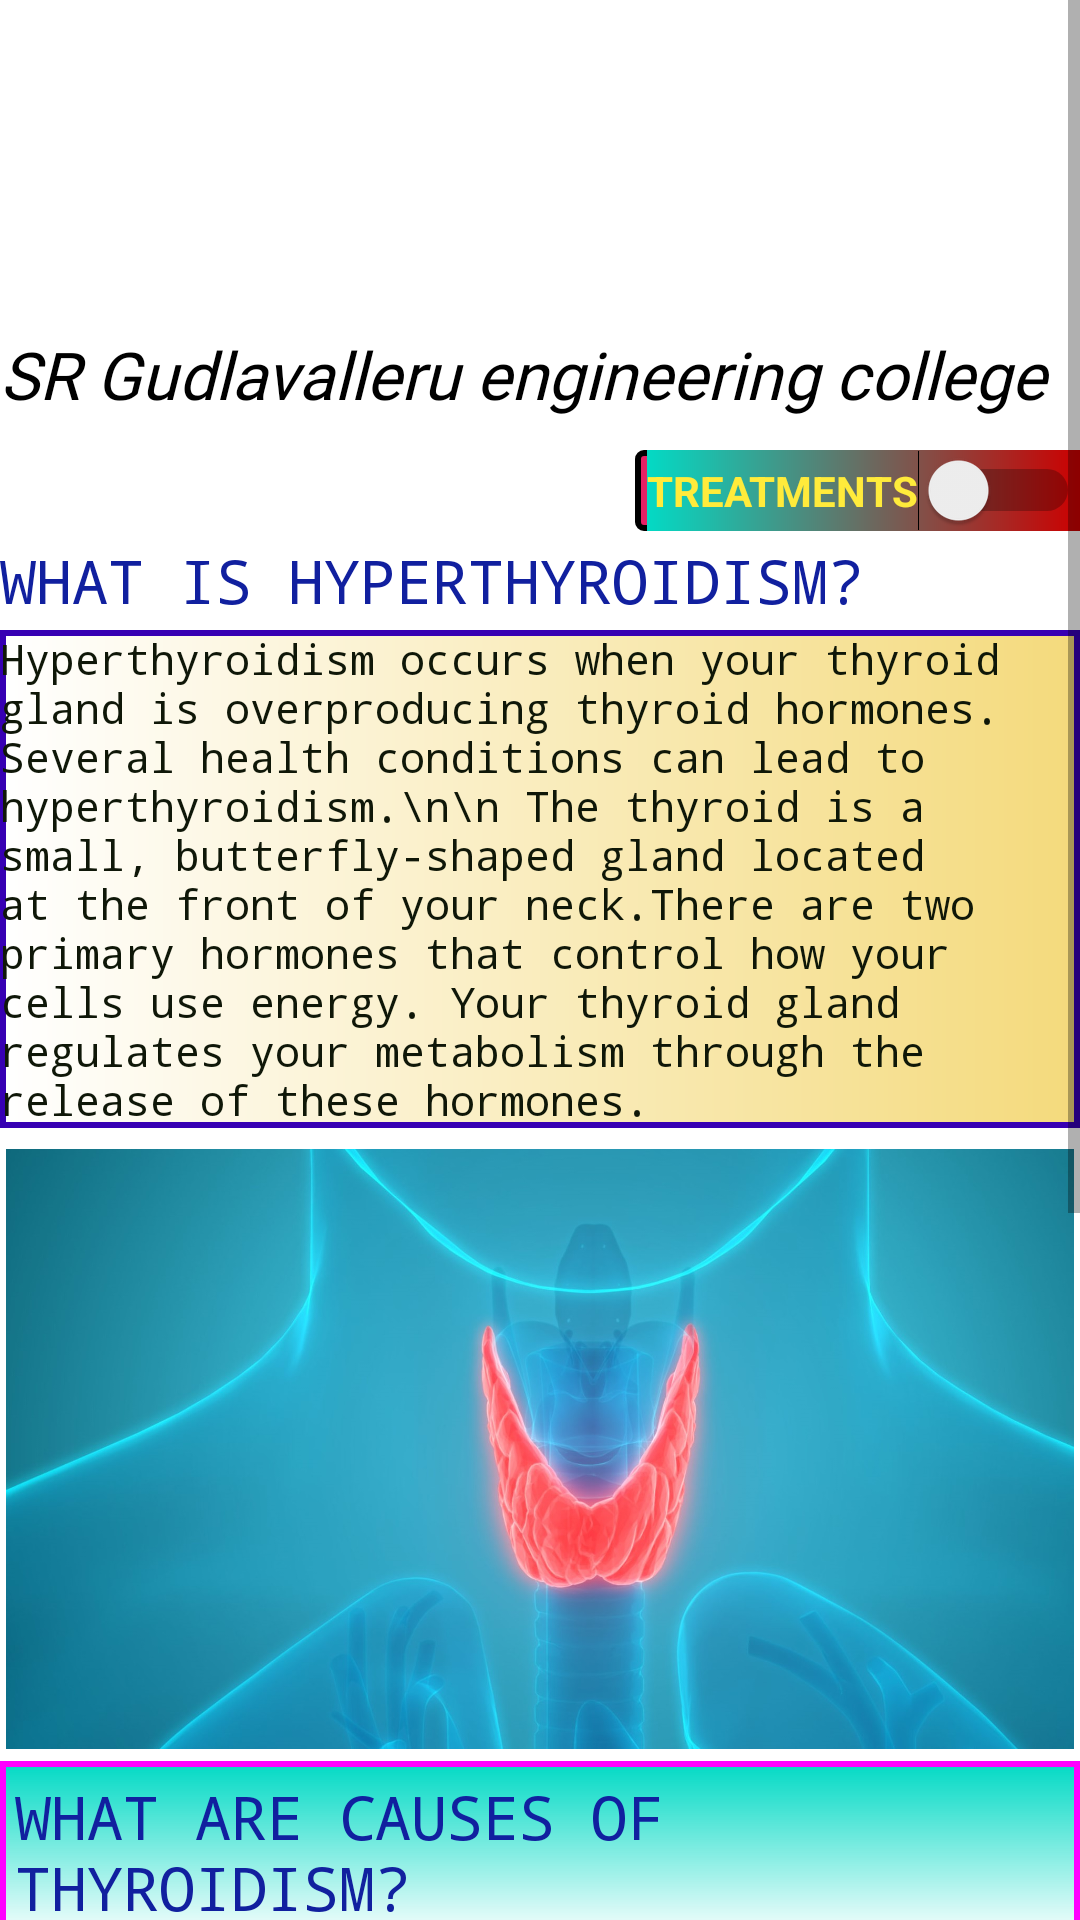

Write the Android layout XML for this screen, with the resource values it uses.
<!-- AndroidManifest.xml: application theme Theme.Mini2 -->
<!-- res/layout/activity_main5.xml -->
<?xml version="1.0" encoding="utf-8"?>
<ScrollView xmlns:android="http://schemas.android.com/apk/res/android"
    xmlns:tools="http://schemas.android.com/tools"
    android:fillViewport="true"
    android:layout_width="match_parent"
    android:layout_height="match_parent"
    tools:context=".MainActivity5">
    <RelativeLayout
        android:layout_width="match_parent"
        android:layout_height="wrap_content">
        <Switch
            android:id="@+id/displayM"
            android:layout_width="wrap_content"
            android:layout_height="wrap_content"
            android:layout_alignParentEnd="true"
            android:layout_marginTop="150dp"
            android:background="@drawable/another_border"
            android:text="TREATMENTS"
            android:textColor="#FFEB3B"
            android:textStyle="bold" />
        <ImageView
            android:layout_width="match_parent"
            android:layout_height="wrap_content"
            android:layout_marginTop="-223dp"
            android:src="@drawable/gec_img"
            android:contentDescription="drugallergyimage"/>
        <TextView
            android:layout_width="match_parent"
            android:layout_height="wrap_content"
            android:layout_centerHorizontal="true"
            android:textStyle="italic"
            android:textColor="#000000"
            android:text="SR Gudlavalleru engineering college"
            android:textSize="22sp"
            android:fontFamily="@font/impact"
            android:layout_marginTop="110dp"/>

        <TextView
            android:layout_width="match_parent"
            android:layout_height="wrap_content"
            android:layout_centerHorizontal="true"
            android:layout_marginTop="180dp"
            android:fontFamily="monospace"
            android:text="WHAT IS HYPERTHYROIDISM?"
            android:textColor="#11209F"
            android:textSize="20sp" />

        <TextView
            android:layout_width="match_parent"
            android:layout_height="wrap_content"
            android:layout_marginTop="210dp"
            android:background="@drawable/just_border"
            android:fontFamily="monospace"
            android:id="@+id/drugtext"
            android:text="Hyperthyroidism occurs when your thyroid gland is overproducing thyroid hormones. Several health conditions can lead to hyperthyroidism.\n\n
The thyroid is a small, butterfly-shaped gland located at the front of your neck.There are two primary hormones that control how your cells use energy. Your thyroid gland regulates your metabolism through the release of these hormones."
            android:textColor="#FF0F1708" />

        <ImageView
            android:layout_width="match_parent"
            android:layout_height="200dp"
            android:layout_below="@+id/drugtext"
            android:id="@+id/hyperthyroid_image"
            android:layout_marginTop="7dp"
            android:src="@drawable/hyperthyroid_image" />
        <TextView
            android:id="@+id/drugquestion"
            android:layout_width="wrap_content"
            android:padding="5dp"
            android:layout_below="@+id/hyperthyroid_image"
            android:layout_height="wrap_content"
            android:layout_marginTop="4dp"
            android:background="@drawable/border"
            android:fontFamily="monospace"
            android:text="WHAT ARE causes of THYROIDISM?"
            android:textAllCaps="true"
            android:textColor="#11209F"
            android:textSize="20sp" />

        <TextView
            android:layout_width="match_parent"
            android:layout_height="wrap_content"
            android:layout_below="@+id/drugquestion"
            android:layout_marginTop="6dp"
            android:background="@drawable/just_border"
            android:fontFamily="monospace"
            android:id="@+id/drugquestionAns"
            android:paddingStart="3dp"
            android:text="* Excess iodine. \n* Thyroiditis (inflammation of the thyroid).\n* Benign thyroid nodules.\n* Toxic thyroid nodules (toxic adenoma).\n* Tumors of the ovaries or testes.\n* Large amounts of T4 in the blood. "
            android:textColor="#FF0F1708" />

        <TextView
            android:layout_width="wrap_content"
            android:layout_height="wrap_content"
            android:layout_centerHorizontal="true"
            android:layout_below="@+id/drugquestionAns"
            android:layout_marginTop="7dp"
            android:text="SYMPTOMS"
            android:textColor="#11209F"
            android:id="@+id/symptons_hyperthyroidH"
            android:background="@drawable/border"
            android:textSize="20sp" />

        <TextView
            android:layout_width="match_parent"
            android:layout_height="wrap_content"
            android:layout_below="@+id/symptons_hyperthyroidH"
            android:layout_marginTop="6sp"
            android:background="@drawable/just_border"
            android:fontFamily="monospace"
            android:lineSpacingExtra="5dp"
            android:id="@+id/symptons_hyperthyroidAns"
            android:paddingStart="5dp"
            android:text="* Rapid or Irregular heartbeat\n* Getting easily overheated.\n* Hand tremors, muscle weakness\n* Frequent Bowel movements"
            android:textColor="#FF0F1708" />

        <TextView
            android:layout_width="wrap_content"
            android:layout_height="wrap_content"
            android:layout_marginTop="8dp"
            android:layout_below="@+id/symptons_hyperthyroidAns"
            android:fontFamily="monospace"
            android:text="tests for diagnosing hyperthyroidsm?"
            android:background="@drawable/border"
            android:id="@+id/diagnosing_hyperthyroid"
            android:layout_centerHorizontal="true"
            android:textAllCaps="true"
            android:textColor="@color/heading"
            android:textSize="20dp" />
        <TextView
            android:layout_width="wrap_content"
            android:layout_height="wrap_content"
            android:layout_marginTop="6dp"
            android:layout_below="@+id/diagnosing_hyperthyroid"
            android:textColor="@color/contentcolor"
            android:lineSpacingExtra="2dp"
            android:fontFamily="monospace"
            android:background="@drawable/just_border"
            android:paddingStart="8dp"
            android:text="* T4, free T4, and T3 level test.\n* Thyroid-stimulating hormone (TSH) level test.\n* Thyroid scan (Radioactive iodine uptake scan). \n* Ultrasound of thyroid.\n* CT or MRI scans."/>
    </RelativeLayout>
</ScrollView>
<!-- resources referenced by this layout -->
<resources>
  <color name="contentcolor">#FF0F1708</color>
  <color name="heading">#11209F</color>
  <!-- drawable another_border (drawable) -->
  <?xml version="1.0" encoding="utf-8"?>
  <layer-list  xmlns:android="http://schemas.android.com/apk/res/android">
      <item android:id="@+id/back1">
          <shape android:shape='rectangle'>
             <gradient android:startColor="#E91E63" android:endColor="@color/teal_200"/>
              <corners android:radius="2dp"/>
              <stroke android:width="2dp"/>
              <padding  android:left="4sp"/>
          </shape>
      </item>
      <item android:id="@+id/back2">
          <shape android:shape="rectangle" >
              <stroke android:color="@color/teal_200" android:dashGap="12dp"/>
              <gradient android:startColor="@color/teal_200" android:endColor="@android:color/holo_red_dark"/>
          </shape>
      </item>
  </layer-list>
  <!-- drawable border (drawable) -->
  <?xml version="1.0" encoding="utf-8"?>
  <shape xmlns:android="http://schemas.android.com/apk/res/android"
      android:shape="rectangle">
  
      <gradient
          android:endColor="@color/teal_200"
          android:angle="90"/>
  
      <corners android:bottomLeftRadius="0dp"
          android:topLeftRadius="0dp"
          android:bottomRightRadius="0dp"
          android:topRightRadius="0dp" />
  
      <stroke android:width="2dp"
          android:color="#ff00ff" />
  
  </shape>
  <!-- drawable hyperthyroid_image: jpg bitmap (drawable, 158022 bytes) -->
  <!-- drawable just_border (drawable) -->
  <?xml version="1.0" encoding="utf-8"?>
  <shape xmlns:android="http://schemas.android.com/apk/res/android">
      <stroke android:color="@color/purple_700" android:width="2sp"/>
      <gradient android:endColor="#F4DA7C" android:startColor="@color/white"></gradient>
  </shape>
  <style name="Theme.Mini2" parent="Theme.MaterialComponents.DayNight.DarkActionBar">
          
          <item name="colorPrimary">@color/purple_500</item>
          <item name="colorPrimaryVariant">@color/purple_700</item>
          <item name="colorOnPrimary">@color/white</item>
          
          <item name="colorSecondary">@color/teal_200</item>
          <item name="colorSecondaryVariant">@color/teal_700</item>
          <item name="colorOnSecondary">@color/black</item>
          
          <item name="android:statusBarColor" tools:targetApi="l">?attr/colorPrimaryVariant</item>
          
      </style>
  <color name="teal_200">#FF03DAC5</color>
  <color name="purple_700">#FF3700B3</color>
  <color name="white">#FFFFFFFF</color>
  <color name="purple_500">#FF6200EE</color>
  <color name="teal_700">#FF018786</color>
  <color name="black">#FF000000</color>
</resources>
